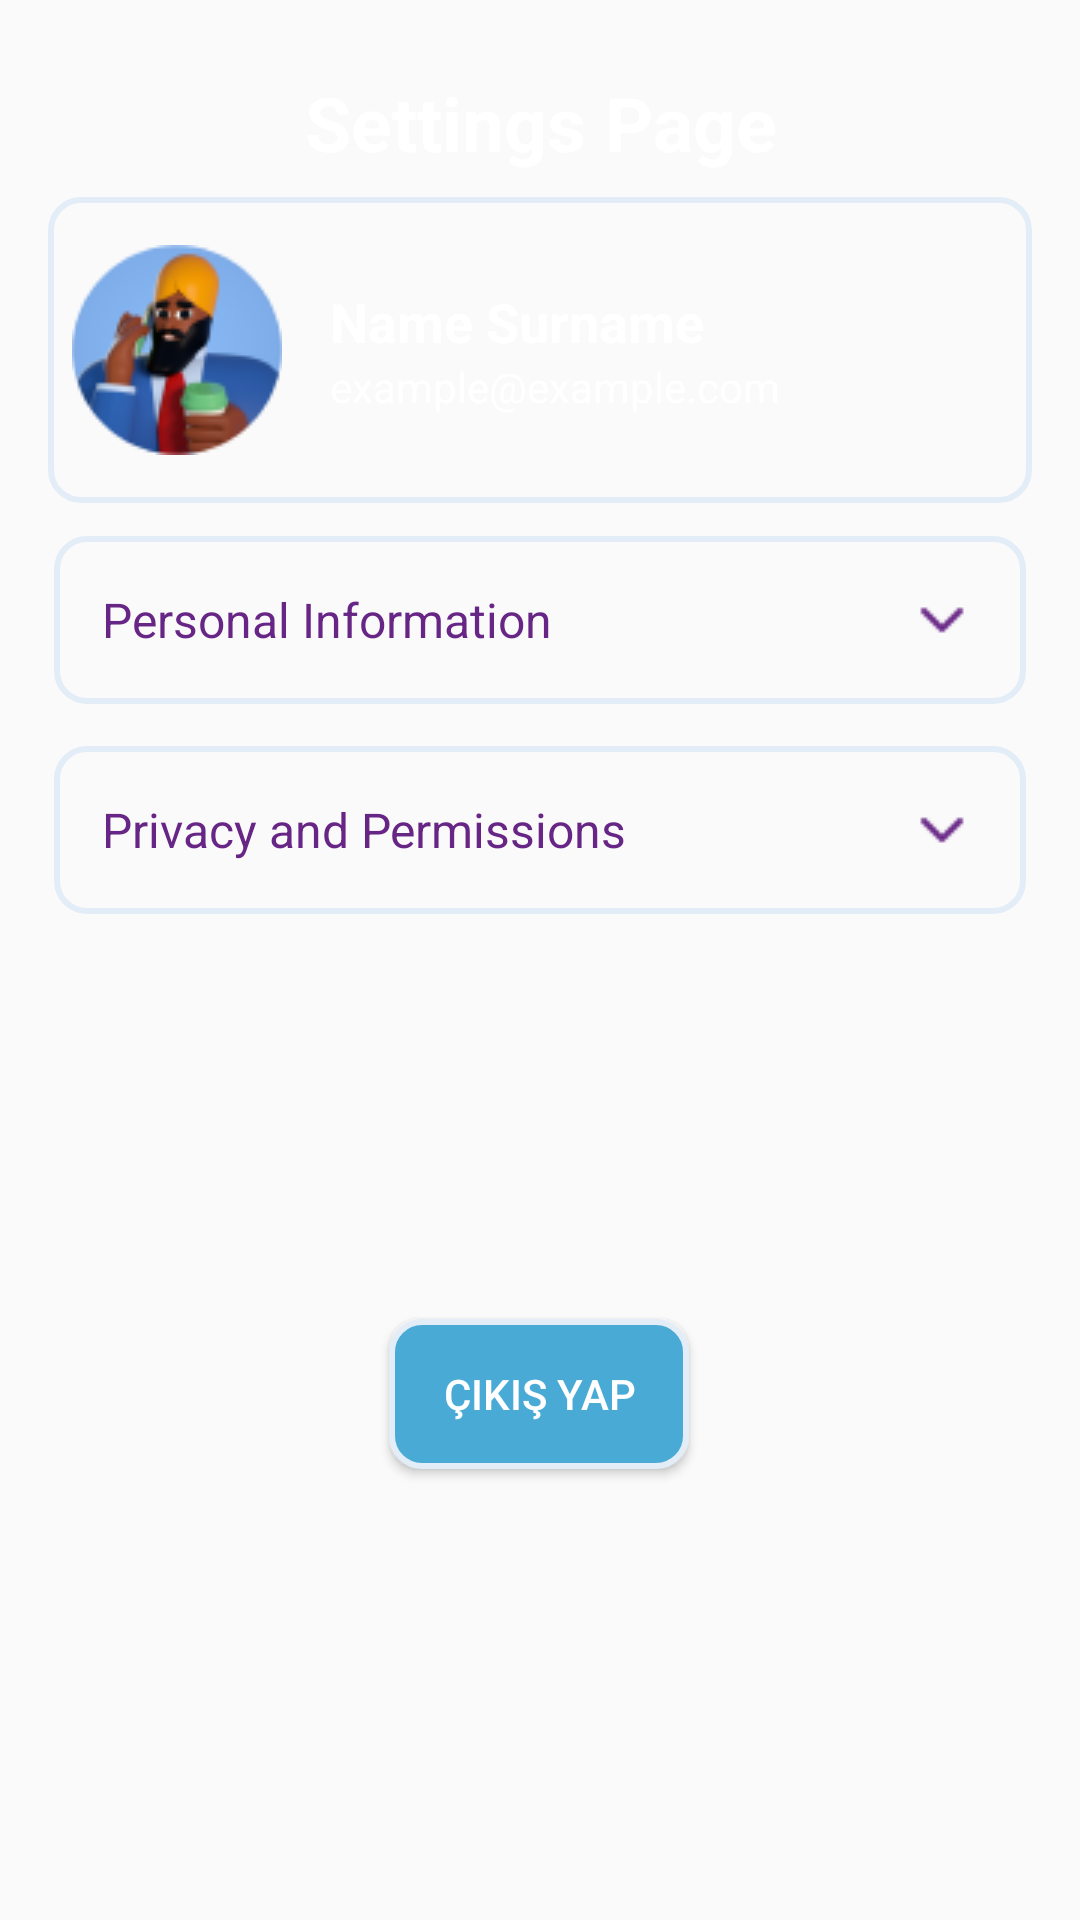

Here is an Android app screen rendered from its layout file. Give the layout XML and the strings, colors and styles it references.
<!-- AndroidManifest.xml: application theme Theme.Pianosense -->
<!-- res/layout/fragment_settings.xml -->
<ScrollView xmlns:android="http://schemas.android.com/apk/res/android"
    xmlns:tools="http://schemas.android.com/tools"
    android:layout_width="match_parent"
    android:layout_height="match_parent"
    xmlns:app="http://schemas.android.com/apk/res-auto"
    android:fillViewport="true">

    <LinearLayout
        android:layout_width="match_parent"
        android:layout_height="wrap_content"
        android:orientation="vertical"
        android:padding="16dp">

        
        <RelativeLayout
            android:layout_width="match_parent"
            android:layout_height="wrap_content"

            android:padding="8dp">

            


            <TextView
                android:id="@+id/pageTitle"
                android:layout_width="match_parent"
                android:layout_height="wrap_content"
                android:layout_alignParentStart="true"
                android:layout_alignParentEnd="true"
                android:layout_marginStart="8dp"
                android:layout_marginEnd="8dp"
                android:text="Settings Page"
                android:textColor="@color/white"
                android:textAlignment="center"
                android:textSize="25dp"
                android:textStyle="bold" />
            

        </RelativeLayout>

        
        <LinearLayout
            android:layout_width="match_parent"
            android:layout_height="wrap_content"
            android:orientation="horizontal"
            android:gravity="center_vertical"
            android:paddingTop="16dp"
            android:paddingStart="8dp"
            android:background="@drawable/neumorphic_button_background"
            android:paddingBottom="16dp">

            <ImageView
                android:id="@+id/profileImage"
                android:layout_width="70dp"
                android:layout_height="70dp"
                android:layout_marginEnd="16dp"
                android:background="@drawable/profile_background"
                android:scaleType="centerCrop"
                android:src="@drawable/avatar" />

            <LinearLayout
                android:layout_width="wrap_content"
                android:layout_height="wrap_content"
                android:orientation="vertical">

                <TextView
                    android:id="@+id/userName"
                    android:layout_width="wrap_content"
                    android:layout_height="wrap_content"
                    android:text="Name Surname"
                    android:textColor="@color/white"
                    android:textSize="18sp"
                    android:textStyle="bold" />

                <TextView
                    android:id="@+id/userEmail"
                    android:layout_width="wrap_content"
                    android:layout_height="wrap_content"
                    android:text="example@example.com"
                    android:textSize="14sp"
                    android:textColor="@color/white" />
            </LinearLayout>
        </LinearLayout>

        
        <androidx.cardview.widget.CardView
            android:layout_width="match_parent"
            android:layout_height="wrap_content"
            android:layout_marginTop="8dp"
            app:cardBackgroundColor="@android:color/transparent"
            app:cardCornerRadius="0dp"
            app:cardUseCompatPadding="true"
            app:cardPreventCornerOverlap="true"
            app:cardElevation="0dp"
            >
            <LinearLayout
                android:layout_width="match_parent"
                android:layout_height="wrap_content"
                android:orientation="vertical"
                android:background="@drawable/neumorphic_button_background"
                >

                <TextView
                    android:id="@+id/personalInfoHeader"
                    android:layout_width="match_parent"
                    android:layout_height="wrap_content"
                    android:padding="16dp"
                    android:text="Personal Information"
                    android:textSize="16sp"
                    android:textColor="@color/nav_icon_selected"
                    android:drawableEnd="@drawable/down_arrow"
                    android:gravity="center_vertical" />

                <LinearLayout
                    android:id="@+id/personalInfoContent"
                    android:layout_width="match_parent"
                    android:layout_height="wrap_content"
                    android:orientation="vertical"
                    android:padding="16dp"
                    android:visibility="gone">

                    <TextView
                        android:id="@+id/userNameDetail"
                        android:layout_width="wrap_content"
                        android:layout_height="wrap_content"
                        android:text="Name: John Doe"

                        android:textSize="14sp"
                        android:textColor="@android:color/white" />

                    <TextView
                        android:id="@+id/userEmailDetail"
                        android:layout_width="wrap_content"
                        android:layout_height="wrap_content"
                        android:text="Email: example@example.com"
                        android:layout_marginTop="8dp"
                        android:textSize="14sp"
                        android:textColor="@android:color/white" />

                    <TextView
                        android:id="@+id/register_date"
                        android:layout_width="wrap_content"
                        android:layout_height="wrap_content"
                        android:text="Registration Date: 01 Jan 2023"
                        android:layout_marginTop="8dp"
                        android:textSize="14sp"
                        android:textColor="@android:color/white" />
                </LinearLayout>
            </LinearLayout>
        </androidx.cardview.widget.CardView>

        
        <androidx.cardview.widget.CardView
            android:layout_width="match_parent"
            android:layout_height="wrap_content"
            android:layout_marginTop="8dp"
            app:cardBackgroundColor="@android:color/transparent"
            app:cardCornerRadius="0dp"
            app:cardUseCompatPadding="true"
            app:cardPreventCornerOverlap="true"
            app:cardElevation="0dp">

            <LinearLayout
                android:layout_width="match_parent"
                android:layout_height="wrap_content"
                android:orientation="vertical"
                android:background="@drawable/neumorphic_button_background">

                <TextView
                    android:id="@+id/privacyHeader"
                    android:layout_width="match_parent"
                    android:layout_height="wrap_content"
                    android:padding="16dp"
                    android:text="Privacy and Permissions"
                    android:textSize="16sp"
                    android:textColor="@color/nav_icon_selected"
                    android:drawableEnd="@drawable/down_arrow"
                    android:gravity="center_vertical" />

                <LinearLayout
                    android:id="@+id/privacyContent"
                    android:layout_width="match_parent"
                    android:layout_height="wrap_content"
                    android:orientation="vertical"
                    android:padding="16dp"
                    android:visibility="gone">

                    <TextView
                        android:layout_width="wrap_content"
                        android:layout_height="wrap_content"
                        android:text="Microphone Access"
                        android:textColor="@color/white"/>

                    <Button
                        android:id="@+id/requestMicPermissionButton"
                        android:layout_width="wrap_content"
                        android:layout_height="wrap_content"
                        android:textAllCaps="false"
                        android:padding="8dp"
                        android:text="Request Microphone Permission"
                        android:backgroundTint="@color/nav_icon_selected"
                        android:background="@drawable/rounded_button"
                        android:textColor="@android:color/white"
                        android:layout_marginTop="8dp" />
                </LinearLayout>
            </LinearLayout>
        </androidx.cardview.widget.CardView>

        

        <androidx.constraintlayout.widget.ConstraintLayout
            android:layout_width="match_parent"
            android:layout_height="match_parent">


            <Button
                android:id="@+id/logoutButton"
                android:layout_width="100dp"
                android:layout_height="50dp"
                android:layout_alignParentTop="true"
                android:layout_alignParentEnd="true"

                android:layout_marginTop="132dp"
                android:background="@drawable/cikis_spahe"
                android:text="Çıkış Yap"
                android:textColor="@android:color/white"
                app:layout_constraintEnd_toEndOf="parent"
                app:layout_constraintHorizontal_bias="0.498"
                app:layout_constraintStart_toStartOf="parent"
                app:layout_constraintTop_toBottomOf="@+id/btnOgretmenPanel" />

            <Button
                android:id="@+id/btnOgretmenPanel"
                android:layout_width="wrap_content"
                android:layout_height="wrap_content"
                android:layout_marginTop="68dp"
                android:background="@drawable/cikis_spahe"
                android:padding="10dp"
                android:text="Yönetici Paneline Geç"
                android:textAllCaps="false"
                android:textColor="@android:color/white"
                android:visibility="gone"
                app:layout_constraintEnd_toEndOf="parent"
                app:layout_constraintStart_toStartOf="parent"
                app:layout_constraintTop_toTopOf="parent" />

            <Button
                android:id="@+id/joinClassButton"
                android:layout_width="wrap_content"
                android:layout_height="wrap_content"
                android:layout_marginTop="48dp"
                android:background="@drawable/cikis_spahe"
                android:padding="12dp"
                android:text="Sınıfa Katıl"
                android:visibility="gone"
                android:textColor="@color/white"
                app:layout_constraintEnd_toEndOf="parent"
                app:layout_constraintHorizontal_bias="0.492"
                app:layout_constraintStart_toStartOf="parent"
                app:layout_constraintTop_toTopOf="parent" />

        </androidx.constraintlayout.widget.ConstraintLayout>
    </LinearLayout>
</ScrollView>
<!-- resources referenced by this layout -->
<resources>
  <color name="nav_icon_selected">#672585</color>
  <color name="white">#FFFFFFFF</color>
  <!-- drawable avatar: png bitmap (drawable, 8282 bytes) -->
  <!-- drawable cikis_spahe (drawable) -->
  <?xml version="1.0" encoding="utf-8"?>
  <shape xmlns:android="http://schemas.android.com/apk/res/android"
      android:shape="rectangle">
      
      <solid android:color="#48AAD5" />
      
      <stroke
          android:width="2dp"
          android:color="#e3edf7" />
      
      <corners android:radius="10dp" />
  </shape>
  <!-- drawable down_arrow: png bitmap (drawable, 346 bytes) -->
  <!-- drawable neumorphic_button_background (drawable) -->
  <?xml version="1.0" encoding="utf-8"?>
  <shape xmlns:android="http://schemas.android.com/apk/res/android"
      android:shape="rectangle">
      
      <solid android:color="@android:color/transparent" />
      
      <stroke
          android:width="2dp"
          android:color="#e3edf7" />
      
      <corners android:radius="10dp" />
  </shape>
  <!-- drawable profile_background: png bitmap (drawable, 2188 bytes) -->
  <style name="Theme.Pianosense" parent="Theme.AppCompat.Light.NoActionBar" />
</resources>
